Photos from the image-classification dataset "dataset" in the GitHub repository Synizter/asagao-classification. Its 2 classes are: asagao morning glory flower, not asagao.

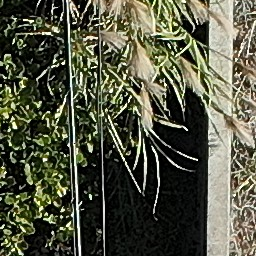
Label: not asagao

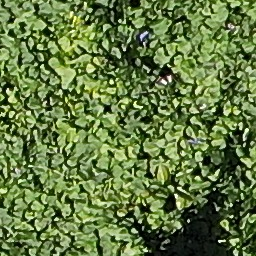
Label: asagao morning glory flower

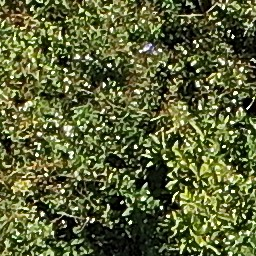
Label: not asagao

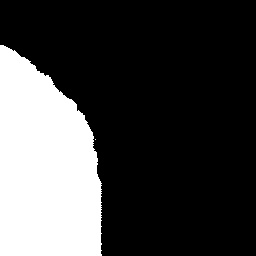
Label: asagao morning glory flower

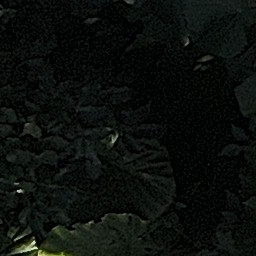
Label: not asagao

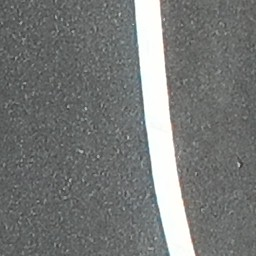
Label: not asagao
